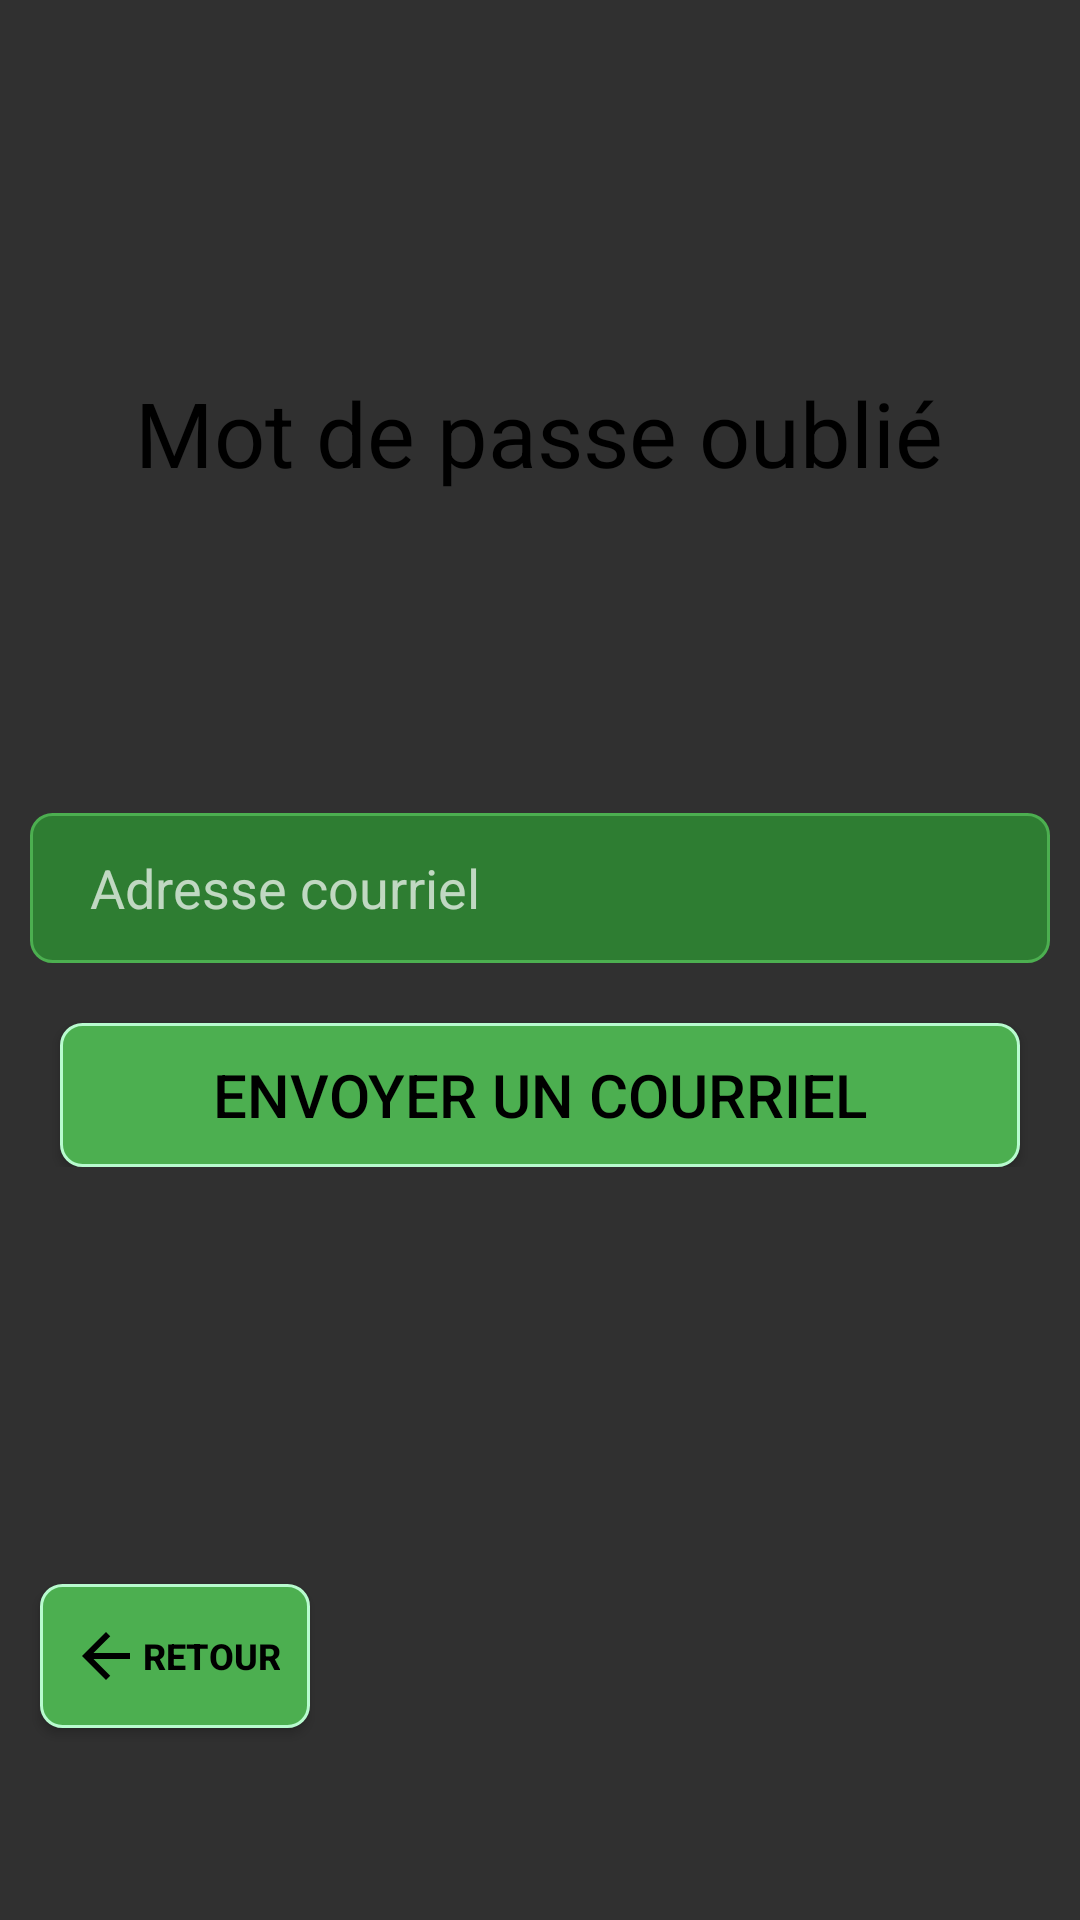

Produce the Android XML layout that renders to this screen, including the resource entries it uses.
<!-- AndroidManifest.xml: activity theme Theme.Cart -->
<!-- res/layout/activity_forgot_password.xml -->
<?xml version="1.0" encoding="utf-8"?>
<androidx.constraintlayout.widget.ConstraintLayout xmlns:android="http://schemas.android.com/apk/res/android"
    xmlns:app="http://schemas.android.com/apk/res-auto"
    xmlns:tools="http://schemas.android.com/tools"
    android:id="@+id/container"
    android:layout_width="match_parent"
    android:layout_height="match_parent"
    android:background="@drawable/main_bg_img"
    android:paddingTop="?attr/actionBarSize">

    <TextView
        android:id="@id/textView2"
        android:layout_width="288dp"
        android:layout_height="65dp"
        android:layout_marginTop="68dp"
        android:text="@string/forgot_pass"
        android:textAlignment="center"
        android:textColor="@color/black"
        android:textSize="30sp"
        app:layout_constraintEnd_toEndOf="parent"
        app:layout_constraintHorizontal_bias="0.495"
        app:layout_constraintStart_toStartOf="parent"
        app:layout_constraintTop_toTopOf="parent" />

    <LinearLayout
        android:id="@+id/linearLayout2"
        android:layout_width="match_parent"
        android:layout_height="wrap_content"
        android:layout_marginTop="52dp"
        android:orientation="vertical"
        app:layout_constraintTop_toBottomOf="@+id/textView2"
        tools:layout_editor_absoluteX="-1dp">

        <LinearLayout
            android:layout_width="match_parent"
            android:layout_height="wrap_content"
            android:layout_marginTop="30dp"
            android:orientation="horizontal">

            <EditText
                android:id="@+id/email_to_tecover"
                android:layout_width="0dp"
                android:layout_height="50dp"
                android:layout_marginLeft="10dp"
                android:layout_marginRight="10dp"
                android:layout_weight="1"
                android:background="@drawable/input_text_field_styling"
                android:hint="@string/email"
                android:paddingStart="20sp"
                tools:ignore="RtlSymmetry" />

        </LinearLayout>

        <Button
            android:id="@+id/forgot_pass_btn"
            android:layout_width="match_parent"
            android:layout_height="wrap_content"
            android:text="@string/send_initialisation"
            android:layout_marginTop="20dp"
            android:layout_marginLeft="20dp"
            android:layout_marginRight="20dp"
            android:textSize="20sp"
            android:background="@drawable/main_btn_styling"
            android:textColor="@color/black"/>

    </LinearLayout>

    <Button
        android:id="@+id/button2"
        android:layout_width="wrap_content"
        android:layout_height="wrap_content"
        android:layout_marginBottom="64dp"
        android:background="@drawable/main_btn_styling"
        android:drawableStart="@drawable/baseline_arrow_back_24"
        android:onClick="goToSignIn"
        android:padding="10dp"
        android:text="@string/back_to_home"
        android:textColor="@color/black"
        android:textSize="12sp"
        android:textStyle="bold"
        app:layout_constraintBottom_toBottomOf="parent"
        app:layout_constraintEnd_toEndOf="parent"
        app:layout_constraintHorizontal_bias="0.049"
        app:layout_constraintStart_toStartOf="parent" />

</androidx.constraintlayout.widget.ConstraintLayout>
<!-- resources referenced by this layout -->
<resources>
  <color name="black">#FF000000</color>
  <!-- drawable baseline_arrow_back_24 (drawable) -->
  <vector xmlns:android="http://schemas.android.com/apk/res/android" android:autoMirrored="true" android:height="24dp" android:tint="#000000" android:viewportHeight="24" android:viewportWidth="24" android:width="24dp">
  
  
      <path android:fillColor="@android:color/holo_green_dark" android:pathData="M20,11H7.83l5.59,-5.59L12,4l-8,8 8,8 1.41,-1.41L7.83,13H20v-2z"/>
  
  </vector>
  <!-- drawable input_text_field_styling (drawable) -->
  <?xml version="1.0" encoding="utf-8"?>
  <shape android:shape="rectangle" xmlns:android="http://schemas.android.com/apk/res/android">
  
      <corners android:radius="7dp"/>
      <solid android:color="@color/dark_green" />
      <stroke android:color="@color/medium_green" android:width="1dp"/>
  </shape>
  <!-- drawable main_btn_styling (drawable) -->
  <?xml version="1.0" encoding="utf-8"?>
  <shape xmlns:android="http://schemas.android.com/apk/res/android">
  
      <corners android:radius="7dp"/>
      <solid android:color="@color/medium_green"/>
      <stroke android:color="@color/light_green"
          android:width="1dp"/>
  </shape>
  <string name="back_to_home">Retour</string>
  <string name="email">Adresse courriel</string>
  <string name="forgot_pass">Mot de passe oublié</string>
  <string name="send_initialisation">Envoyer un courriel</string>
  <style name="Theme.Cart" parent="Theme.AppCompat.NoActionBar">
          
          <item name="colorPrimary">@color/purple_500</item>
          <item name="colorPrimaryVariant">@color/purple_700</item>
          <item name="colorOnPrimary">@color/white</item>
          
          <item name="colorSecondary">@color/teal_200</item>
          <item name="colorSecondaryVariant">@color/teal_700</item>
          <item name="colorOnSecondary">@color/black</item>
          
          <item name="android:statusBarColor">?attr/colorPrimaryVariant</item>
          
      </style>
  <color name="dark_green">#FF2E7D32</color>
  <color name="medium_green">#FF4CAF50</color>
  <color name="light_green">#FFB8FBCF</color>
  <color name="purple_500">#FF6200EE</color>
  <color name="purple_700">#FF3700B3</color>
  <color name="white">#FFFFFFFF</color>
  <color name="teal_200">#FF03DAC5</color>
  <color name="teal_700">#FF018786</color>
</resources>
